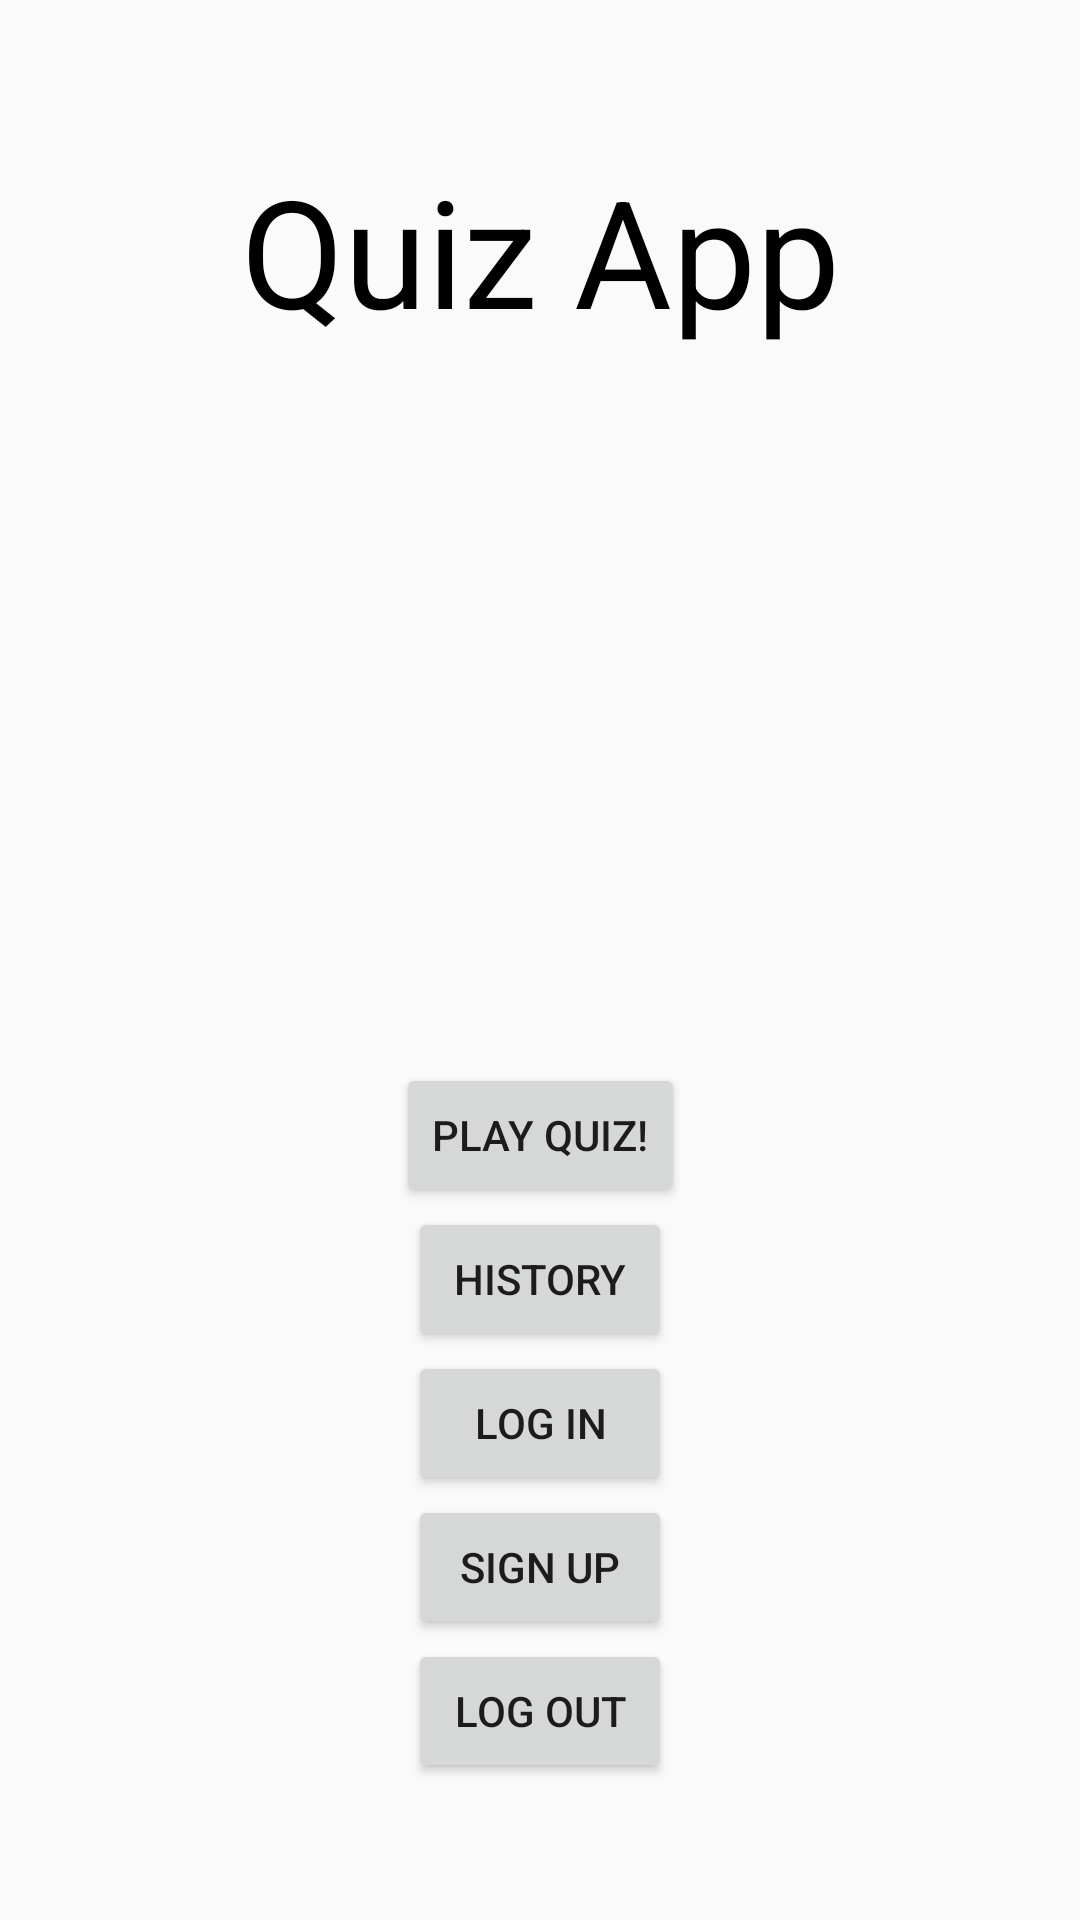

Write the Android layout XML for this screen, with the resource values it uses.
<!-- AndroidManifest.xml: application theme AppTheme -->
<!-- res/layout/fragment_start.xml -->
<?xml version="1.0" encoding="utf-8"?>
<androidx.constraintlayout.widget.ConstraintLayout
    android:layout_width="match_parent"
    android:layout_height="match_parent"
    xmlns:android="http://schemas.android.com/apk/res/android"
    xmlns:tools="http://schemas.android.com/tools"
    xmlns:app="http://schemas.android.com/apk/res-auto"
    tools:context=".ui.start.StartFragment">
    <androidx.constraintlayout.widget.Guideline
        android:id="@+id/guideline"
        android:layout_width="match_parent"
        android:layout_height="wrap_content"
        android:orientation="horizontal"
        app:layout_constraintGuide_begin="50dp"/>
    <TextView
        android:id="@+id/appTitle"
        android:layout_width="wrap_content"
        android:layout_height="wrap_content"
        android:text="@string/quiz_app"
        app:layout_constraintTop_toTopOf="@id/guideline"
        app:layout_constraintStart_toStartOf="parent"
        app:layout_constraintEnd_toEndOf="parent"
        android:textColor="#000000"
        android:textSize="50sp"/>
    <TextView
        android:id="@+id/hello_message"
        android:layout_width="wrap_content"
        android:layout_height="wrap_content"
        tools:text="Hello, paul97iancu"
        app:layout_constraintTop_toBottomOf="@id/appTitle"
        app:layout_constraintStart_toStartOf="parent"
        app:layout_constraintEnd_toEndOf="parent"/>
    <Button
        android:id="@+id/playQuizButton"
        android:layout_width="wrap_content"
        android:layout_height="wrap_content"
        android:text="@string/play_quiz"
        app:layout_constraintStart_toStartOf="parent"
        app:layout_constraintEnd_toEndOf="parent"
        app:layout_constraintTop_toBottomOf="@id/appTitle"
        app:layout_constraintBottom_toBottomOf="parent"/>
    <Button
        android:id="@+id/historyButton"
        android:layout_width="wrap_content"
        android:layout_height="wrap_content"
        android:text="@string/history"
        app:layout_constraintStart_toStartOf="parent"
        app:layout_constraintEnd_toEndOf="parent"
        app:layout_constraintTop_toBottomOf="@id/playQuizButton"/>
    <Button
        android:id="@+id/logInButton"
        android:layout_width="wrap_content"
        android:layout_height="wrap_content"
        android:text="@string/log_in"
        app:layout_constraintTop_toBottomOf="@id/historyButton"
        app:layout_constraintStart_toStartOf="parent"
        app:layout_constraintEnd_toEndOf="parent"/>
    <Button
        android:id="@+id/signUpButton"
        android:layout_width="wrap_content"
        android:layout_height="wrap_content"
        android:text="@string/sign_up"
        app:layout_constraintTop_toBottomOf="@id/logInButton"
        app:layout_constraintStart_toStartOf="parent"
        app:layout_constraintEnd_toEndOf="parent"/>
    <Button
        android:id="@+id/logOutButton"
        android:layout_width="wrap_content"
        android:layout_height="wrap_content"
        android:text="@string/log_out"
        app:layout_constraintStart_toStartOf="parent"
        app:layout_constraintEnd_toEndOf="parent"
        app:layout_constraintTop_toBottomOf="@id/signUpButton"/>
</androidx.constraintlayout.widget.ConstraintLayout>
<!-- resources referenced by this layout -->
<resources>
  <string name="history">History</string>
  <string name="log_in">Log In</string>
  <string name="log_out">Log Out</string>
  <string name="play_quiz">Play Quiz!</string>
  <string name="quiz_app">Quiz App</string>
  <string name="sign_up">Sign Up</string>
  <style name="AppTheme" parent="Theme.AppCompat.Light.DarkActionBar">
          
          <item name="colorPrimary">@color/colorPrimary</item>
          <item name="colorPrimaryDark">@color/colorPrimaryDark</item>
          <item name="colorAccent">@color/colorAccent</item>
      </style>
  <color name="colorPrimary">#6200EE</color>
  <color name="colorPrimaryDark">#3700B3</color>
  <color name="colorAccent">#03DAC5</color>
</resources>
